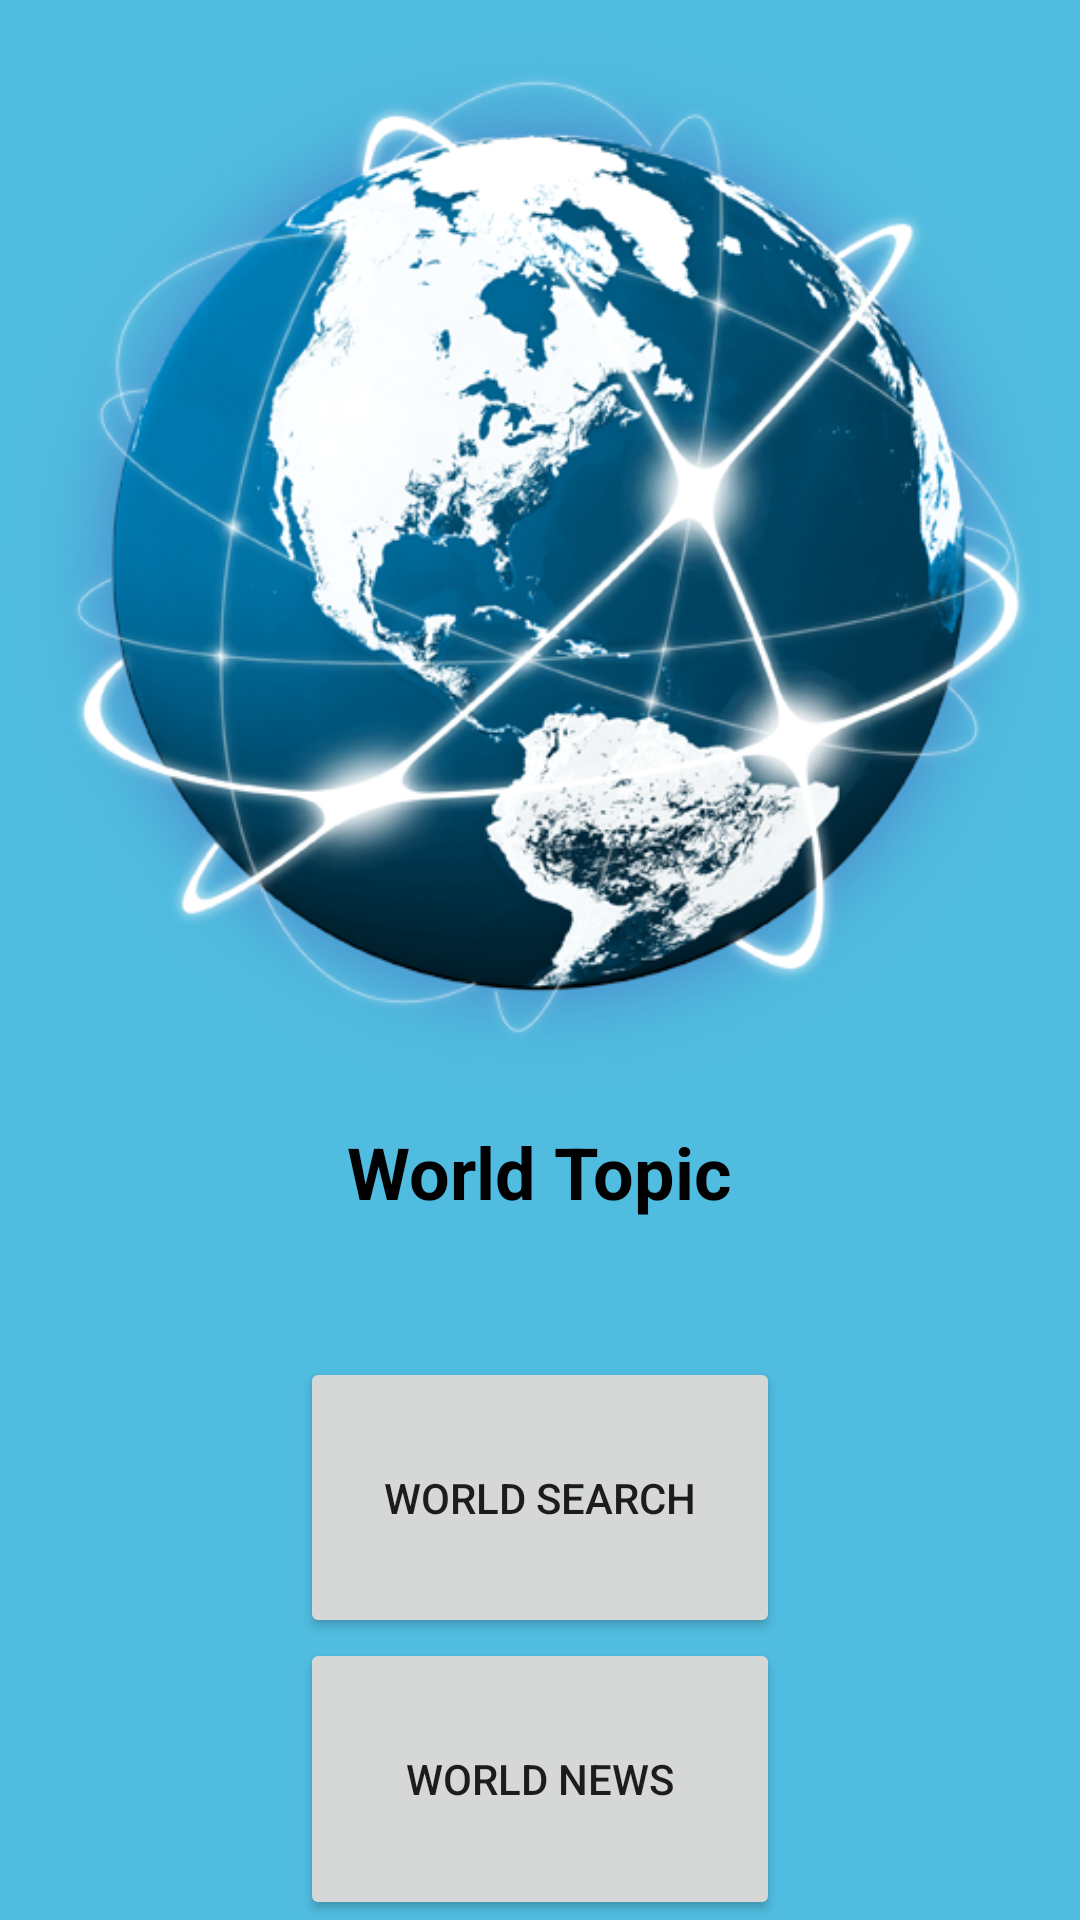

Layout XML and referenced resources for this Android screen:
<!-- AndroidManifest.xml: application theme Theme.WorldTopic -->
<!-- res/layout/activity_main.xml -->
<?xml version="1.0" encoding="utf-8"?>
<LinearLayout xmlns:android="http://schemas.android.com/apk/res/android"
    xmlns:app="http://schemas.android.com/apk/res-auto"
    xmlns:tools="http://schemas.android.com/tools"
    android:layout_width="match_parent"
    android:layout_height="match_parent"
    android:background="#50BCDF"
    android:orientation="vertical" >

    <ImageView
        android:id="@+id/imageView"
        android:layout_width="match_parent"
        android:layout_height="283dp"
        android:layout_weight="4"
        android:src="@drawable/jiguborn" />

    <TextView
        android:id="@+id/textView"
        android:layout_width="wrap_content"
        android:layout_height="wrap_content"
        android:layout_gravity="center"
        android:layout_weight="2"
        android:textColor="#000000"
        android:textStyle="bold"
        android:textSize="24sp"
        android:text="World Topic" />

    <Button
        android:id="@+id/btn1"
        android:layout_width="160dp"
        android:layout_height="wrap_content"
        android:layout_gravity="center"
        android:layout_weight="2"
        android:text="World Search" />

    <Button
        android:id="@+id/btn2"
        android:layout_width="160dp"
        android:layout_height="wrap_content"
        android:layout_gravity="center"
        android:layout_weight="2"
        android:text="World News" />
</LinearLayout>
<!-- resources referenced by this layout -->
<resources>
  <!-- drawable jiguborn: png bitmap (drawable, 307893 bytes) -->
  <style name="Theme.WorldTopic" parent="Theme.MaterialComponents.DayNight.DarkActionBar">
          
          <item name="windowNoTitle">true</item>
          <item name="colorPrimary">@color/purple_500</item>
          <item name="colorPrimaryVariant">@color/purple_700</item>
          <item name="colorOnPrimary">@color/white</item>
          
          <item name="colorSecondary">@color/teal_200</item>
          <item name="colorSecondaryVariant">@color/teal_700</item>
          <item name="colorOnSecondary">@color/black</item>
          
          <item name="android:statusBarColor" tools:targetApi="l">?attr/colorPrimaryVariant</item>
          
      </style>
  <!-- not gathered from this repository: default colours our renderer supplied (Android Studio template values) -->
  <color name="purple_500">#FF6200EE</color>
  <color name="purple_700">#FF3700B3</color>
  <color name="teal_200">#FF03DAC5</color>
  <color name="teal_700">#FF018786</color>
  <color name="black">#FF000000</color>
  <color name="white">#FFFFFFFF</color>
</resources>
